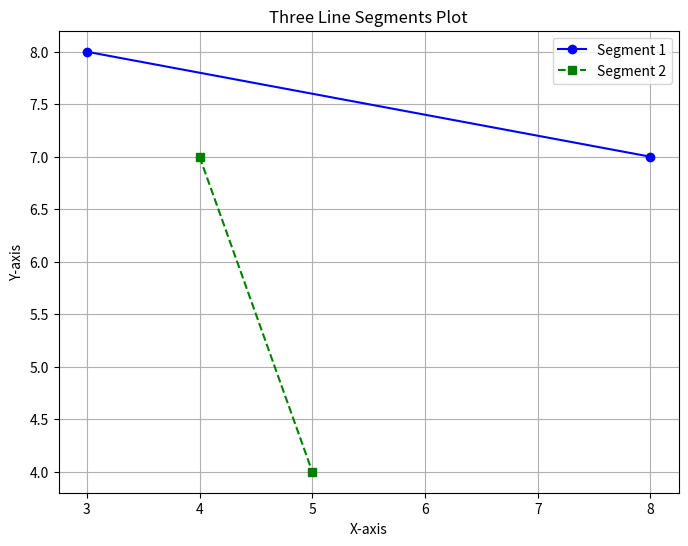
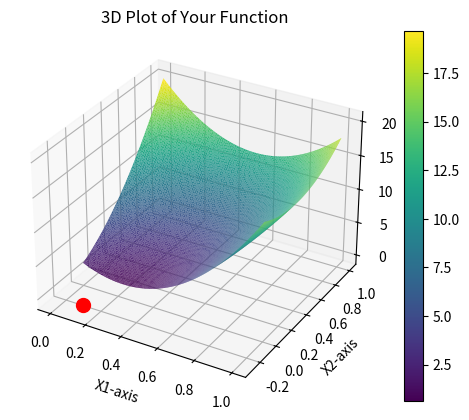

Source code (Python) for these figures, in order:
import numpy as np
import matplotlib.pyplot as plt
from mpl_toolkits.mplot3d import Axes3D


def shortest_distance(line1, line2):
    pt11, pt12 = line1
    pt21, pt22 = line2
    s1 = pt12 - pt11
    s2 = pt22 - pt21
    s1square = np.dot(s1, s1)
    s2square = np.dot(s2, s2)
    lmbda1 = (np.dot(s1,s2) * np.dot(pt11 - pt21,s2) - s2square * np.dot(pt11 - pt21, s1)) / (s1square * s2square - (np.dot(s1, s2)**2))
    lmbda2 = -(np.dot(s1,s2) * np.dot(pt11 - pt21,s1) - s1square * np.dot(pt11 - pt21, s2)) / (s1square * s2square - (np.dot(s1, s2)**2))
    pti1 = pt11 + lmbda1 * s1
    pti2 = pt21 + lmbda2 * s2
    print(lmbda1, lmbda2)
    print(pti1, pti2)
    # return np.array([pti1, pti2])
    return np.array([lmbda1, lmbda2])

def random_pnt_gen(xmin, xmax, ymin, ymax, zmin = 0, zmax = 0):
    random_x = np.random.randint(xmin, xmax)
    random_y = np.random.randint(ymin, ymax)
    if zmin == 0 and zmax == 0:
        random_z = 0
    else:
        random_z = np.random.randint(zmin, zmax)
    return np.array([random_x, random_y, random_z])

def random_line_gen(xmin, xmax, ymin, ymax, zmin = 0, zmax = 0):
    pt1 = random_pnt_gen(xmin, xmax,ymin,ymax,zmin,zmax)
    pt2 = random_pnt_gen(xmin, xmax,ymin,ymax,zmin,zmax)
    return np.array([pt1, pt2])

lin1 = random_line_gen(0,10,0,10)
lin2 = random_line_gen(0,10,0,10)
# lini = shortest_distance(lin1, lin2)

class Problem():
    def __init__(self, x, line1, line2, mu):
        self.x = np.array(x)
        self.mu = mu
        pt11, pt12 = line1
        pt21, pt22 = line2
        x1 = self.x[0]
        x2 = self.x[1]
        s1 = pt12 - pt11
        s2 = pt22 - pt21
        s = np.array([s1, -s2]).T
        s1square = np.dot(s1, s1)
        s2square = np.dot(s2, s2)
        self.A = np.array(pt11 - pt21)
        self.f = (np.transpose(self.A.reshape((3,-1)) + s@self.x.reshape((2,-1)))@(self.A.reshape((3,-1)) + s@self.x.reshape((2,-1))))[0][0]
        self.df = (2*(self.A.reshape((3,-1)) + s@self.x.reshape((2,-1))).T@s)[0]
        self.Hf = 2*np.array([[s1.dot(s1),-s2.dot(s1)],[-s1.dot(s2), s2.dot(s2)]])
        # self.Hf = 2*np.array([[s1.dot(s1),-s1.dot(s2)],[-s2.dot(s1), s2.dot(s2)]])
        self.g = np.array([np.log(1 - x1), np.log(x1), np.log(1 - x2), np.log(x2)])
        self.g = np.sum(np.where(self.g, self.g is np.nan, 1e6))
        # self.g = np.log(1 - x1) + np.log(x1) + np.log(1 - x2) + np.log(x2)
        # if self.g is np.nan:
        #     self.g = 1e6
        self.dg = (-1 / (1 - x1)) + (1 / x1) + (-1 / (1 - x2)) + (1 / x2)
        self.d2g = (-1 / (1 - x1)**4) + (1 / x1**4) + (-1 / (1 - x2)**4) + (1 / x2**4)
        self.B = self.f - self.mu * self.g
        self.dB = self.df -self.mu * self.dg
        self.H = self.Hf + self.mu * self.d2g

# B = Problem(lin1, lin2)
# print(B.H)

def newton_solver(mu, problem: callable):
    x = [0.1, 0.1]
    B = problem(x, lin1, lin2, mu)
    qa_plus = 1.2
    qa_minus = 0.9
    qls = 0.01
    lmbda =1e-2
    alpha = 1
    while True:
        delta = -np.linalg.inv(B.H + lmbda * np.identity(2)) @ B.dB
        print(delta)
        B_linsearch = problem(x + alpha*delta, lin1, lin2,mu)
        line_search = B_linsearch.B > B.B + qls * (B.dB@(alpha * delta))
        print(line_search)
        # while line_search:
        #     alpha *= qa_minus
        #     B_linsearch = problem(x + alpha*delta, lin1, lin2,mu)
        x += alpha*delta
        B = problem(x, lin1, lin2,mu)
        alpha = min(qa_plus*alpha, 1)
        if np.linalg.norm(alpha*delta, np.inf) < 1e-6:
            break
    return x

# result = newton_solver(Problem)
# print(result)
# B = Problem([1.22,1.2], lin1, lin2)
# print(B.H)

def log_barrier(problem: callable):
    q_mu_minus = 0.5
    mu = 1
    i = 0
    while True:
        if i == 0:
            result = newton_solver(mu, problem)
            mu *= q_mu_minus
            i += 1
            last_result = np.copy(result)
        else:
            result = newton_solver(mu, problem)
            mu *= q_mu_minus
            i += 1
            if np.linalg.norm(result - last_result) < 1e-6:
                break
            else:
                last_result = np.copy(result)
    return result,mu

            
    
    

def plot(lin1,lin2, lini = []):
    # Define the coordinates of the two points for each of the three segments
    x_segment1 = lin1.T[0]
    y_segment1 = lin1.T[1]

    x_segment2 = lin2.T[0]
    y_segment2 = lin2.T[1]

    # x_segment3 = lini.T[0]
    # y_segment3 = lini.T[1]

    # Create the plot
    plt.figure(figsize=(8, 6))  # Optional: Set the figure size
    plt.plot(x_segment1, y_segment1, label='Segment 1', linestyle='-', marker='o', color='blue')
    plt.plot(x_segment2, y_segment2, label='Segment 2', linestyle='--', marker='s', color='green')
    # plt.plot(x_segment3, y_segment3, label='Segment 3', linestyle=':', marker='^', color='red')

    # Add labels, a legend, and other plot elements
    plt.xlabel('X-axis')
    plt.ylabel('Y-axis')
    plt.title('Three Line Segments Plot')
    plt.legend()

    # Display the plot
    plt.grid(True)  # Optional: Add a grid
    plt.show()
    
def plot_3d(x1min,x1max, x2min,x2max, problem: callable,optimum_point,mu):
    # Define the range and density of your grid
    x = np.linspace(x1min, x1max, 100)
    y = np.linspace(x2min, x2max, 100)
    # X, Y = np.meshgrid(x, y)
    X = []
    Y = []
    Z = []
    for x0 in x:
        for y0 in y:     
            B = problem([x0,y0],lin1, lin2,1)
            z = B.B
            Z.append(z)
            X.append(x0)
            Y.append(y0)
    Z = np.array(Z)
    X = np.array(X)
    Y = np.array(Y)
    fig = plt.figure()
    ax = fig.add_subplot(111, projection='3d')

    # Create the surface plot
    surf = ax.plot_trisurf(X, Y, Z, cmap='viridis')
    B_optimum = Problem(optimum_point, lin1, lin2,mu)
    ax.scatter([optimum_point[0]], [optimum_point[1]], [B_optimum.B], c='red', s=100, label='Specific Point')
    # Add a color bar which maps values to colors
    fig.colorbar(surf)

    # Set labels for the axes
    ax.set_xlabel('X1-axis')
    ax.set_ylabel('X2-axis')
    ax.set_zlabel('Z-axis')

    # Set a title for the plot
    ax.set_title('3D Plot of Your Function')

    # Show the plot
    plt.show()

# optimum_point = shortest_distance(lin1, lin2)   
# print(log_barrier(Problem))
optimum_point,mu =  log_barrier(Problem)
plot(lin1, lin2)
plot_3d(0.001,0.999,0.001,0.999,Problem,optimum_point,mu)
